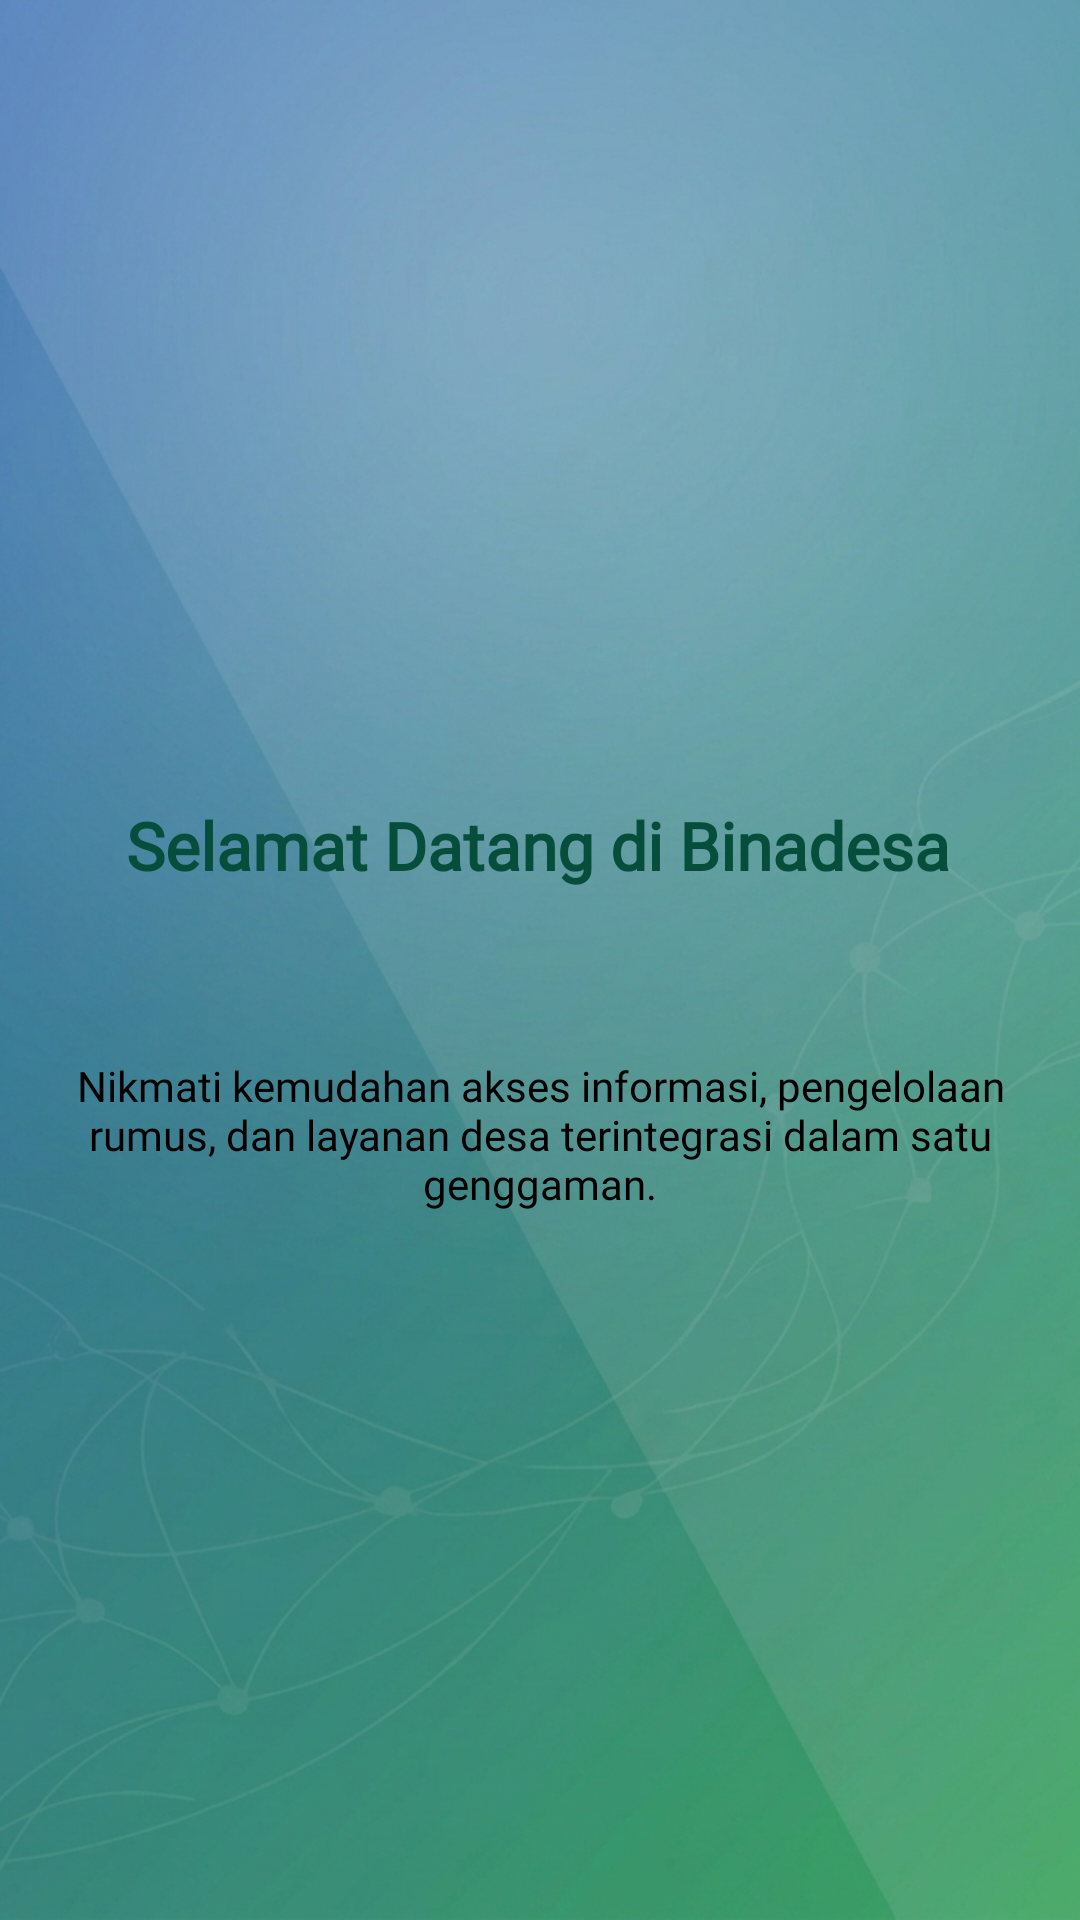

Layout XML and referenced resources for this Android screen:
<!-- AndroidManifest.xml: application theme Theme.Hafizhcool -->
<!-- res/layout/fragment_tutorial1.xml -->
<?xml version="1.0" encoding="utf-8"?>
<androidx.constraintlayout.widget.ConstraintLayout xmlns:android="http://schemas.android.com/apk/res/android"
    xmlns:app="http://schemas.android.com/apk/res-auto"
    xmlns:tools="http://schemas.android.com/tools"
    android:layout_width="match_parent"
    android:layout_height="match_parent"
    android:background="@drawable/binbin"
    android:padding="24dp"
    tools:context=".Home.tutorial.Tutorial1Fragment">

    <ImageView
        android:id="@+id/imgTutorial1"
        android:layout_width="180dp"
        android:layout_height="180dp"
        android:layout_marginBottom="32dp"
        app:layout_constraintBottom_toTopOf="@+id/tvTitle1"
        app:layout_constraintEnd_toEndOf="parent"
        app:layout_constraintHorizontal_bias="0.497"
        app:layout_constraintStart_toStartOf="parent"
        app:layout_constraintTop_toTopOf="parent"
        app:layout_constraintVertical_bias="0.862"
        app:layout_constraintVertical_chainStyle="packed"
        app:srcCompat="@drawable/logobinadesa" />

    <TextView
        android:id="@+id/tvTitle1"
        android:layout_width="wrap_content"
        android:layout_height="wrap_content"
        android:layout_marginBottom="56dp"
        android:fontFamily="@font/montserrat"
        android:text="Selamat Datang di Binadesa"
        android:textColor="#064e3b"
        android:textSize="22sp"
        android:textStyle="bold"
        app:layout_constraintBottom_toTopOf="@+id/tvDesc1"
        app:layout_constraintEnd_toEndOf="parent"
        app:layout_constraintHorizontal_bias="0.48"
        app:layout_constraintStart_toStartOf="parent" />

    <TextView
        android:id="@+id/tvDesc1"
        android:layout_width="match_parent"
        android:layout_height="wrap_content"
        android:layout_marginBottom="212dp"
        android:fontFamily="@font/montserrat"
        android:gravity="center"
        android:text="Nikmati kemudahan akses informasi, pengelolaan rumus, dan layanan desa terintegrasi dalam satu genggaman."
        android:textColor="@color/black"
        android:textSize="14sp"
        app:layout_constraintBottom_toBottomOf="parent"
        app:layout_constraintEnd_toEndOf="parent"
        app:layout_constraintHorizontal_bias="0.0"
        app:layout_constraintStart_toStartOf="parent" />

</androidx.constraintlayout.widget.ConstraintLayout>
<!-- resources referenced by this layout -->
<resources>
  <color name="black">#FF000000</color>
  <!-- drawable binbin: png bitmap (drawable, 1007641 bytes) -->
  <style name="Theme.Hafizhcool" parent="Base.Theme.Hafizhcool">
          
          <item name="android:navigationBarColor">@android:color/transparent</item>
          <item name="android:statusBarColor">@android:color/transparent</item>
          <item name="android:windowLightStatusBar">?attr/isLightTheme</item>
      </style>
</resources>
